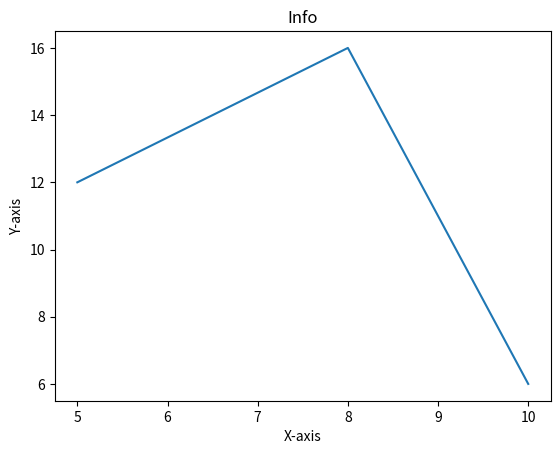

Write Python code to recreate this figure.
from matplotlib import pyplot as plt

x=[5,8,10]
y=[12,16,6]
plt.plot(x,y)
plt.title("Info")
plt.xlabel("X-axis")
plt.ylabel("Y-axis")
plt.show()